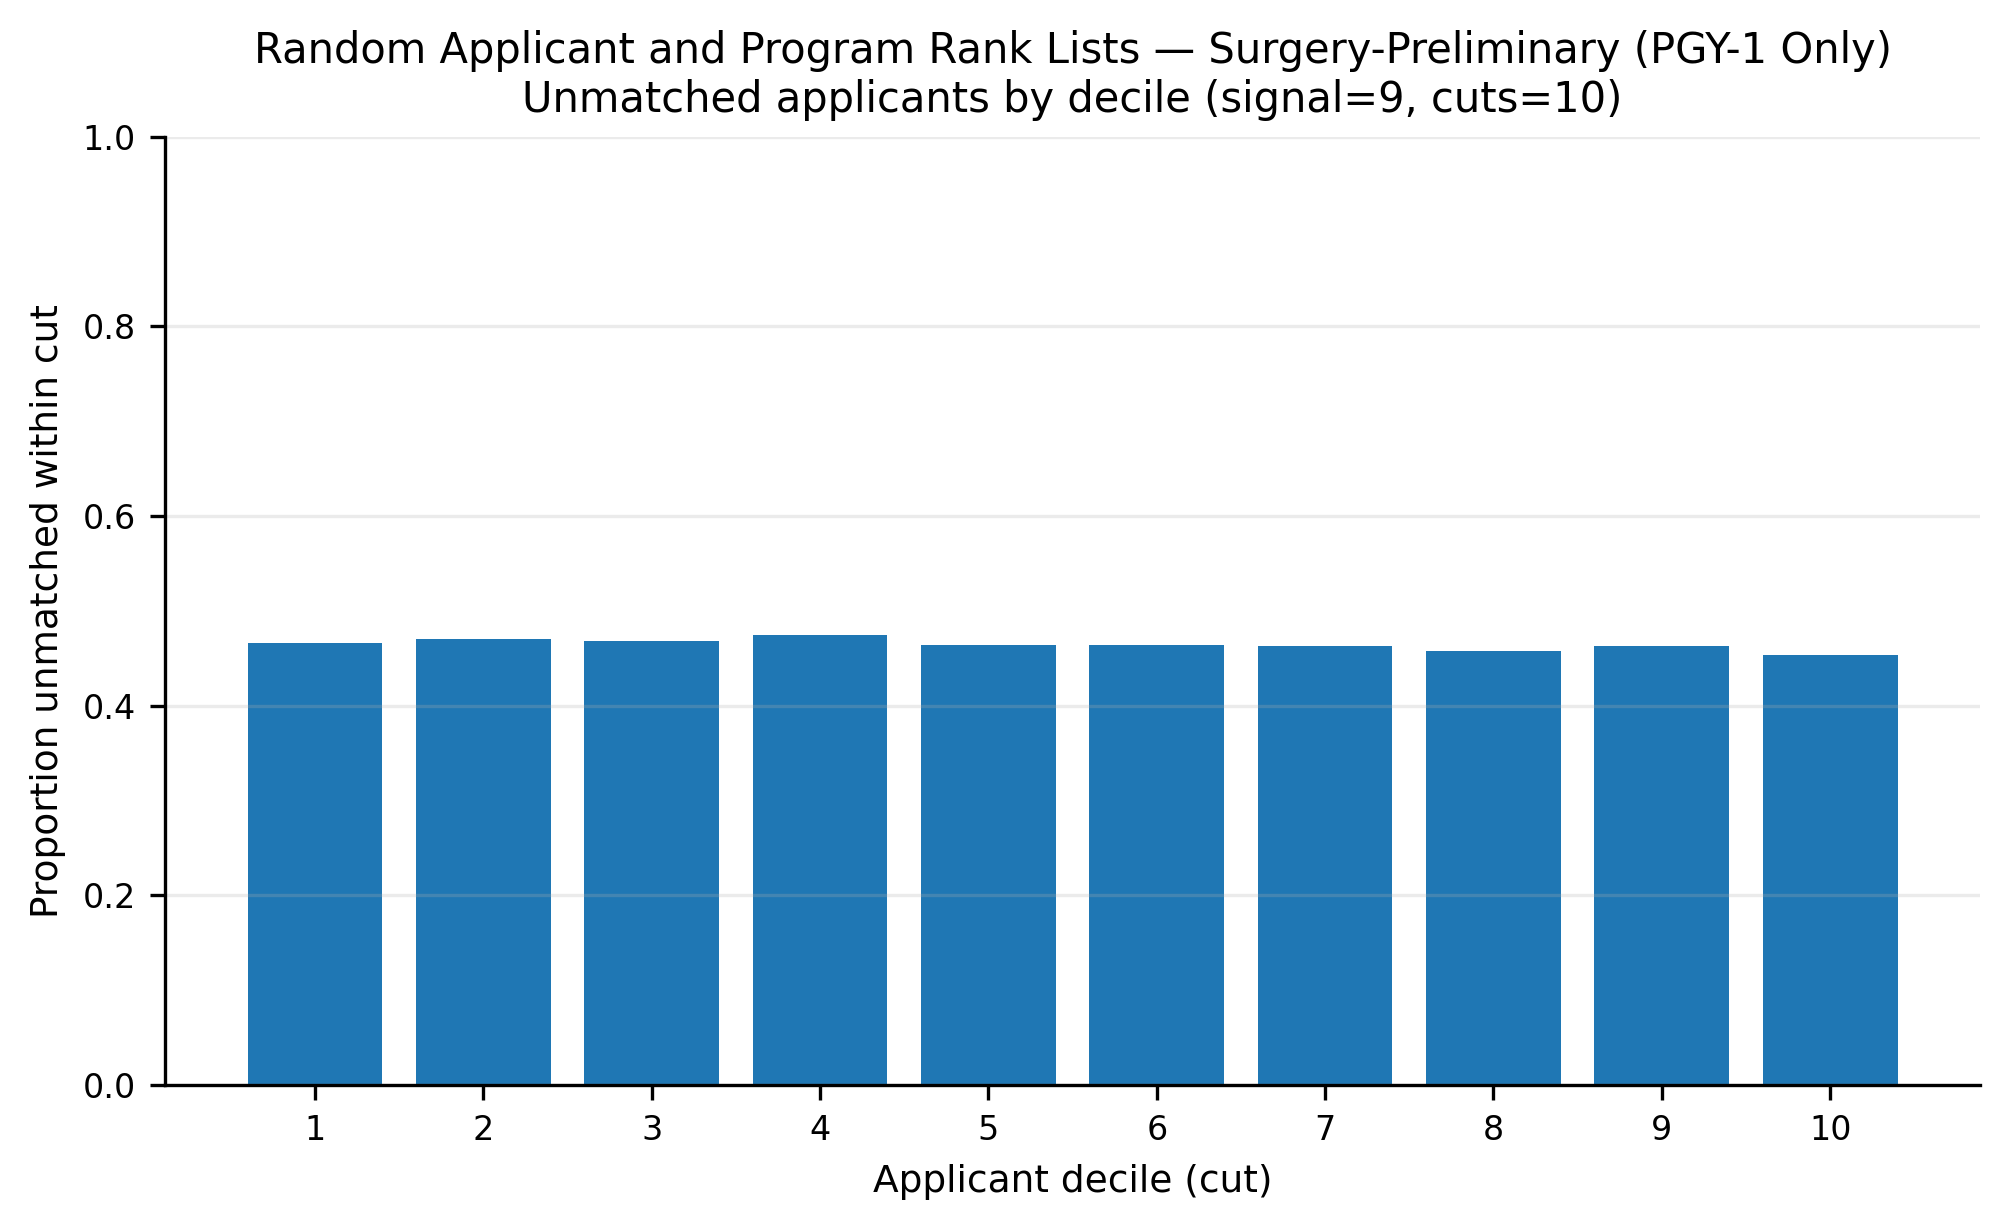

Source data for this figure (header and first rows):
app_cut, prop_unmatched
1, 0.4662
2, 0.4701
3, 0.4682
4, 0.4743
5, 0.464
6, 0.4638
7, 0.4627
8, 0.4578
9, 0.4628
10, 0.4535
